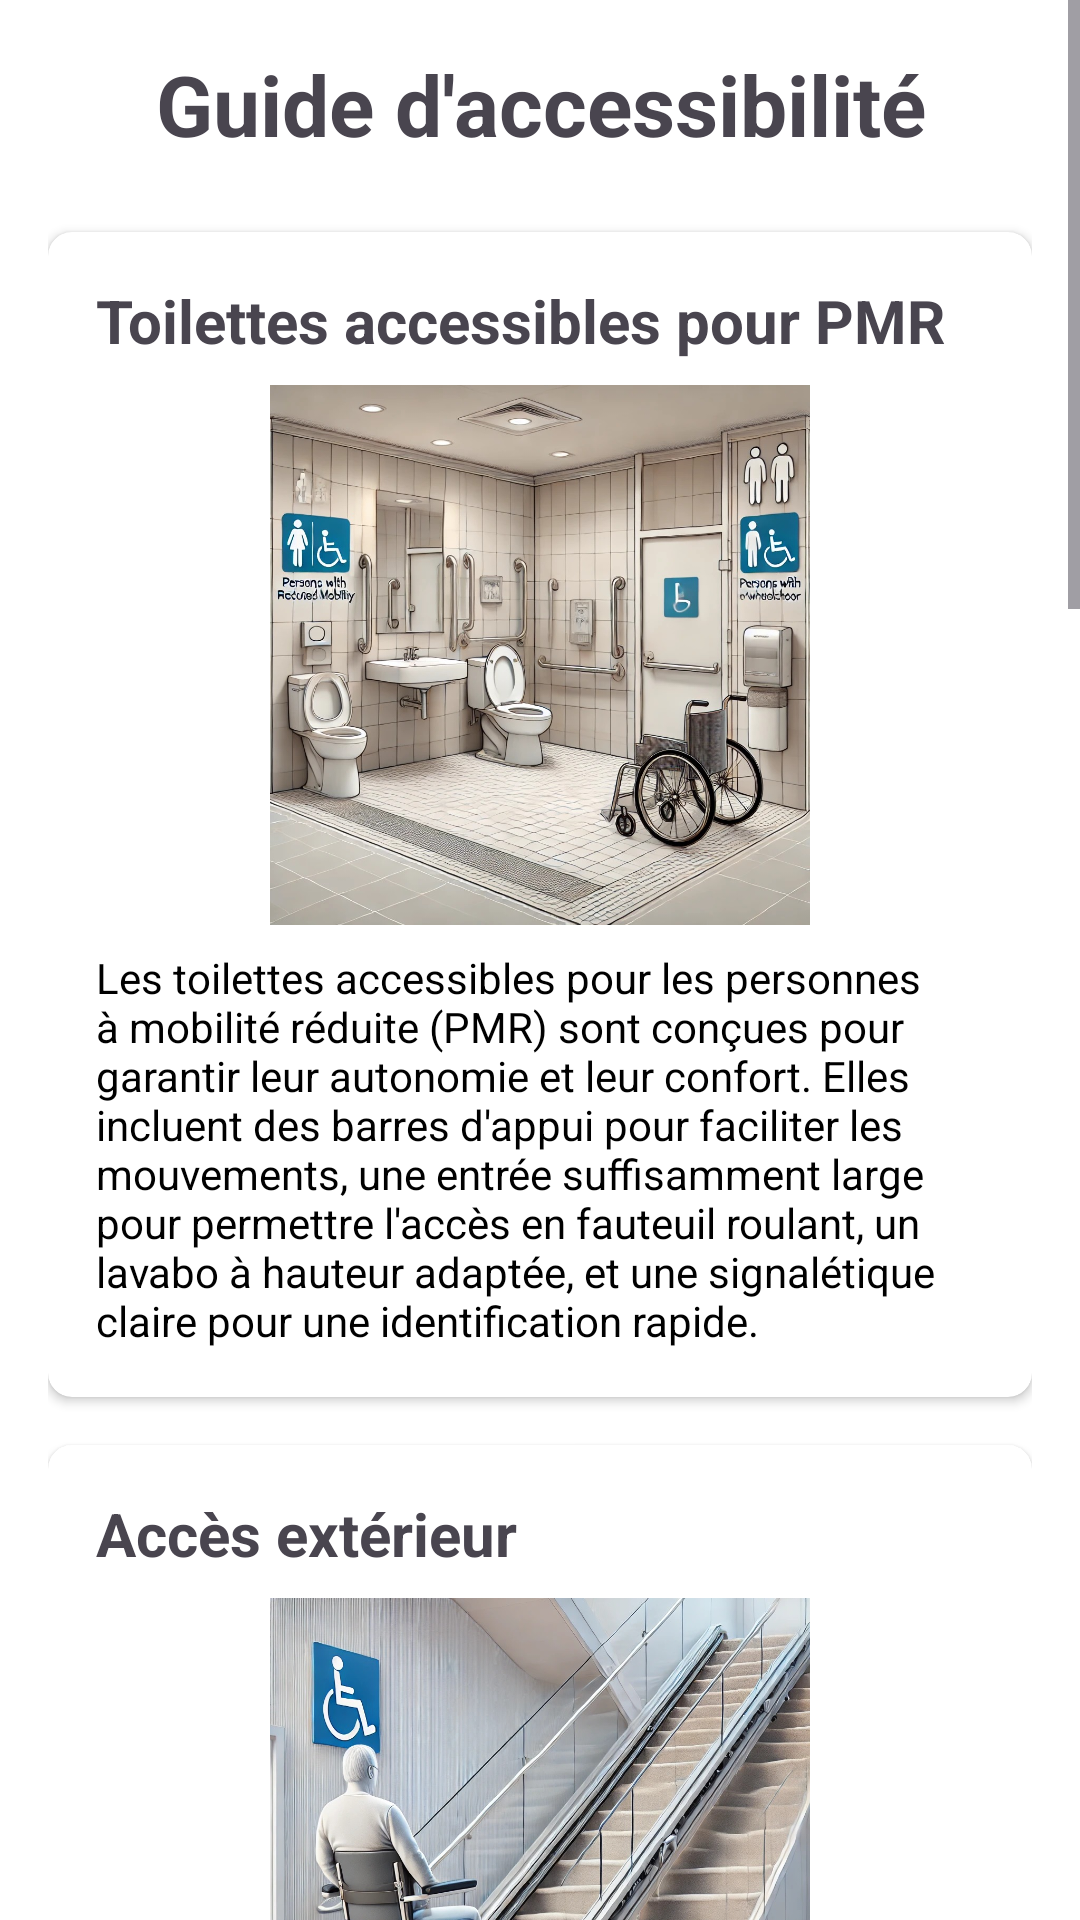

Layout XML and referenced resources for this Android screen:
<!-- AndroidManifest.xml: application theme Theme.RestoacopeApplication -->
<!-- res/layout/activity_guide_accessibility.xml -->
<?xml version="1.0" encoding="utf-8"?>
<ScrollView xmlns:android="http://schemas.android.com/apk/res/android"
    xmlns:app="http://schemas.android.com/apk/res-auto"
    android:layout_width="match_parent"
    android:id="@+id/mainguide"
    android:layout_height="match_parent"
    android:background="@color/white">

    <LinearLayout
        android:layout_width="match_parent"
        android:layout_height="wrap_content"
        android:orientation="vertical"
        android:padding="16dp">

        
        <TextView
            android:layout_width="match_parent"
            android:layout_height="wrap_content"
            android:text="Guide d'accessibilité"
            android:textSize="28sp"
            android:textColor="@color/deep_purple"
            android:textStyle="bold"
            android:gravity="center"
            android:layout_marginBottom="24dp"/>

        
        <androidx.cardview.widget.CardView
            android:layout_width="match_parent"
            android:layout_height="wrap_content"
            android:layout_marginBottom="16dp"
            app:cardCornerRadius="8dp"
            app:cardElevation="2dp">

            <LinearLayout
                android:layout_width="match_parent"
                android:layout_height="wrap_content"
                android:orientation="vertical"
                android:padding="16dp">

                <TextView
                    android:layout_width="match_parent"
                    android:layout_height="wrap_content"
                    android:text="Toilettes accessibles pour PMR"
                    android:textSize="20sp"
                    android:textColor="@color/deep_purple"
                    android:textStyle="bold"
                    android:layout_marginBottom="8dp"/>

                <ImageView
                    android:layout_width="match_parent"
                    android:layout_height="wrap_content"
                    android:src="@drawable/toilettes_pmr"
                    android:adjustViewBounds="true"
                    android:maxHeight="180dp"
                    android:scaleType="fitCenter"
                    android:layout_marginBottom="8dp"/>

                <TextView
                    android:layout_width="match_parent"
                    android:layout_height="wrap_content"
                    android:text="Les toilettes accessibles pour les personnes à mobilité réduite (PMR) sont conçues pour garantir leur autonomie et leur confort. Elles incluent des barres d'appui pour faciliter les mouvements, une entrée suffisamment large pour permettre l'accès en fauteuil roulant, un lavabo à hauteur adaptée, et une signalétique claire pour une identification rapide."
                    android:textColor="@color/black"/>
            </LinearLayout>
        </androidx.cardview.widget.CardView>

        
        <androidx.cardview.widget.CardView
            android:layout_width="match_parent"
            android:layout_height="wrap_content"
            android:layout_marginBottom="16dp"
            app:cardCornerRadius="8dp"
            app:cardElevation="2dp">

            <LinearLayout
                android:layout_width="match_parent"
                android:layout_height="wrap_content"
                android:orientation="vertical"
                android:padding="16dp">

                <TextView
                    android:layout_width="match_parent"
                    android:layout_height="wrap_content"
                    android:text="Accès extérieur"
                    android:textSize="20sp"
                    android:textColor="@color/deep_purple"
                    android:textStyle="bold"
                    android:layout_marginBottom="8dp"/>

                <ImageView
                    android:layout_width="match_parent"
                    android:layout_height="wrap_content"
                    android:src="@drawable/acces_pmr"
                    android:adjustViewBounds="true"
                    android:maxHeight="180dp"
                    android:scaleType="fitCenter"
                    android:layout_marginBottom="8dp"/>

                <TextView
                    android:layout_width="match_parent"
                    android:layout_height="wrap_content"
                    android:text="Cet accès extérieur est spécialement conçu pour les personnes à mobilité réduite (PMR). Il comprend une rampe inclinée permettant aux fauteuils roulants de franchir les niveaux en toute autonomie, des mains courantes pour un appui sécurisé, et une signalisation claire pour indiquer l'accessibilité."
                    android:textColor="@color/black"/>
            </LinearLayout>
        </androidx.cardview.widget.CardView>

        
        <androidx.cardview.widget.CardView
            android:layout_width="match_parent"
            android:layout_height="wrap_content"
            android:layout_marginBottom="16dp"
            app:cardCornerRadius="8dp"
            app:cardElevation="2dp">

            <LinearLayout
                android:layout_width="match_parent"
                android:layout_height="wrap_content"
                android:orientation="vertical"
                android:padding="16dp">

                <TextView
                    android:layout_width="match_parent"
                    android:layout_height="wrap_content"
                    android:text="Parking accessible"
                    android:textSize="20sp"
                    android:textColor="@color/deep_purple"
                    android:textStyle="bold"
                    android:layout_marginBottom="8dp"/>

                <ImageView
                    android:layout_width="match_parent"
                    android:layout_height="wrap_content"
                    android:src="@drawable/parking_pmr"
                    android:adjustViewBounds="true"
                    android:maxHeight="180dp"
                    android:scaleType="fitCenter"
                    android:layout_marginBottom="8dp"/>

                <TextView
                    android:layout_width="match_parent"
                    android:layout_height="wrap_content"
                    android:text="Ce parking est conçu pour les personnes à mobilité réduite (PMR), avec des places réservées signalées par le symbole du fauteuil roulant, situées près de l'entrée du bâtiment. Chaque emplacement dispose d'un espace latéral suffisant pour faciliter l'accès aux véhicules."
                    android:textColor="@color/black"/>
            </LinearLayout>
        </androidx.cardview.widget.CardView>

        
        <androidx.cardview.widget.CardView
            android:layout_width="match_parent"
            android:layout_height="wrap_content"
            android:layout_marginBottom="16dp"
            app:cardCornerRadius="8dp"
            app:cardElevation="2dp">

            <LinearLayout
                android:layout_width="match_parent"
                android:layout_height="wrap_content"
                android:orientation="vertical"
                android:padding="16dp">

                <TextView
                    android:layout_width="match_parent"
                    android:layout_height="wrap_content"
                    android:text="Ascenseur accessible"
                    android:textSize="20sp"
                    android:textColor="@color/deep_purple"
                    android:textStyle="bold"
                    android:layout_marginBottom="8dp"/>

                <ImageView
                    android:layout_width="match_parent"
                    android:layout_height="wrap_content"
                    android:src="@drawable/ascenseur_pmr"
                    android:adjustViewBounds="true"
                    android:maxHeight="180dp"
                    android:scaleType="fitCenter"
                    android:layout_marginBottom="8dp"/>

                <TextView
                    android:layout_width="match_parent"
                    android:layout_height="wrap_content"
                    android:text="Cet ascenseur est conçu pour les personnes à mobilité réduite (PMR), avec des portes larges permettant l'accès aux fauteuils roulants, des boutons positionnés à une hauteur adaptée et en Braille, ainsi que des barres d'appui à l'intérieur pour plus de sécurité."
                    android:textColor="@color/black"/>
            </LinearLayout>
        </androidx.cardview.widget.CardView>

        
        <androidx.cardview.widget.CardView
            android:layout_width="match_parent"
            android:layout_height="wrap_content"
            android:layout_marginBottom="16dp"
            app:cardCornerRadius="8dp"
            app:cardElevation="2dp">

            <LinearLayout
                android:layout_width="match_parent"
                android:layout_height="wrap_content"
                android:orientation="vertical"
                android:padding="16dp">

                <TextView
                    android:layout_width="match_parent"
                    android:layout_height="wrap_content"
                    android:text="Tables accessibles"
                    android:textSize="20sp"
                    android:textColor="@color/deep_purple"
                    android:textStyle="bold"
                    android:layout_marginBottom="8dp"/>

                <ImageView
                    android:layout_width="match_parent"
                    android:layout_height="wrap_content"
                    android:src="@drawable/tables_pmr"
                    android:adjustViewBounds="true"
                    android:maxHeight="180dp"
                    android:scaleType="fitCenter"
                    android:layout_marginBottom="8dp"/>

                <TextView
                    android:layout_width="match_parent"
                    android:layout_height="wrap_content"
                    android:text="Ces tables sont spécialement conçues pour les personnes à mobilité réduite (PMR), avec une hauteur adaptée permettant aux utilisateurs en fauteuil roulant de s'y installer confortablement. L'espace sous les tables est suffisamment dégagé pour accueillir les fauteuils."
                    android:textColor="@color/black"/>
            </LinearLayout>
        </androidx.cardview.widget.CardView>

    </LinearLayout>
</ScrollView>
<!-- resources referenced by this layout -->
<resources>
  <color name="black">#FF000000</color>
  <color name="white">#FFFFFFFF</color>
  <!-- drawable acces_pmr: jpeg bitmap (drawable, 331159 bytes) -->
  <!-- drawable ascenseur_pmr: jpeg bitmap (drawable, 208307 bytes) -->
  <!-- drawable parking_pmr: jpeg bitmap (drawable, 396937 bytes) -->
  <!-- drawable tables_pmr: jpeg bitmap (drawable, 345624 bytes) -->
  <!-- drawable toilettes_pmr: jpeg bitmap (drawable, 278594 bytes) -->
  <style name="Theme.RestoacopeApplication" parent="Base.Theme.RestoacopeApplication" />
  <style name="Base.Theme.RestoacopeApplication" parent="Theme.Material3.DayNight.NoActionBar">
          
          
      </style>
</resources>
